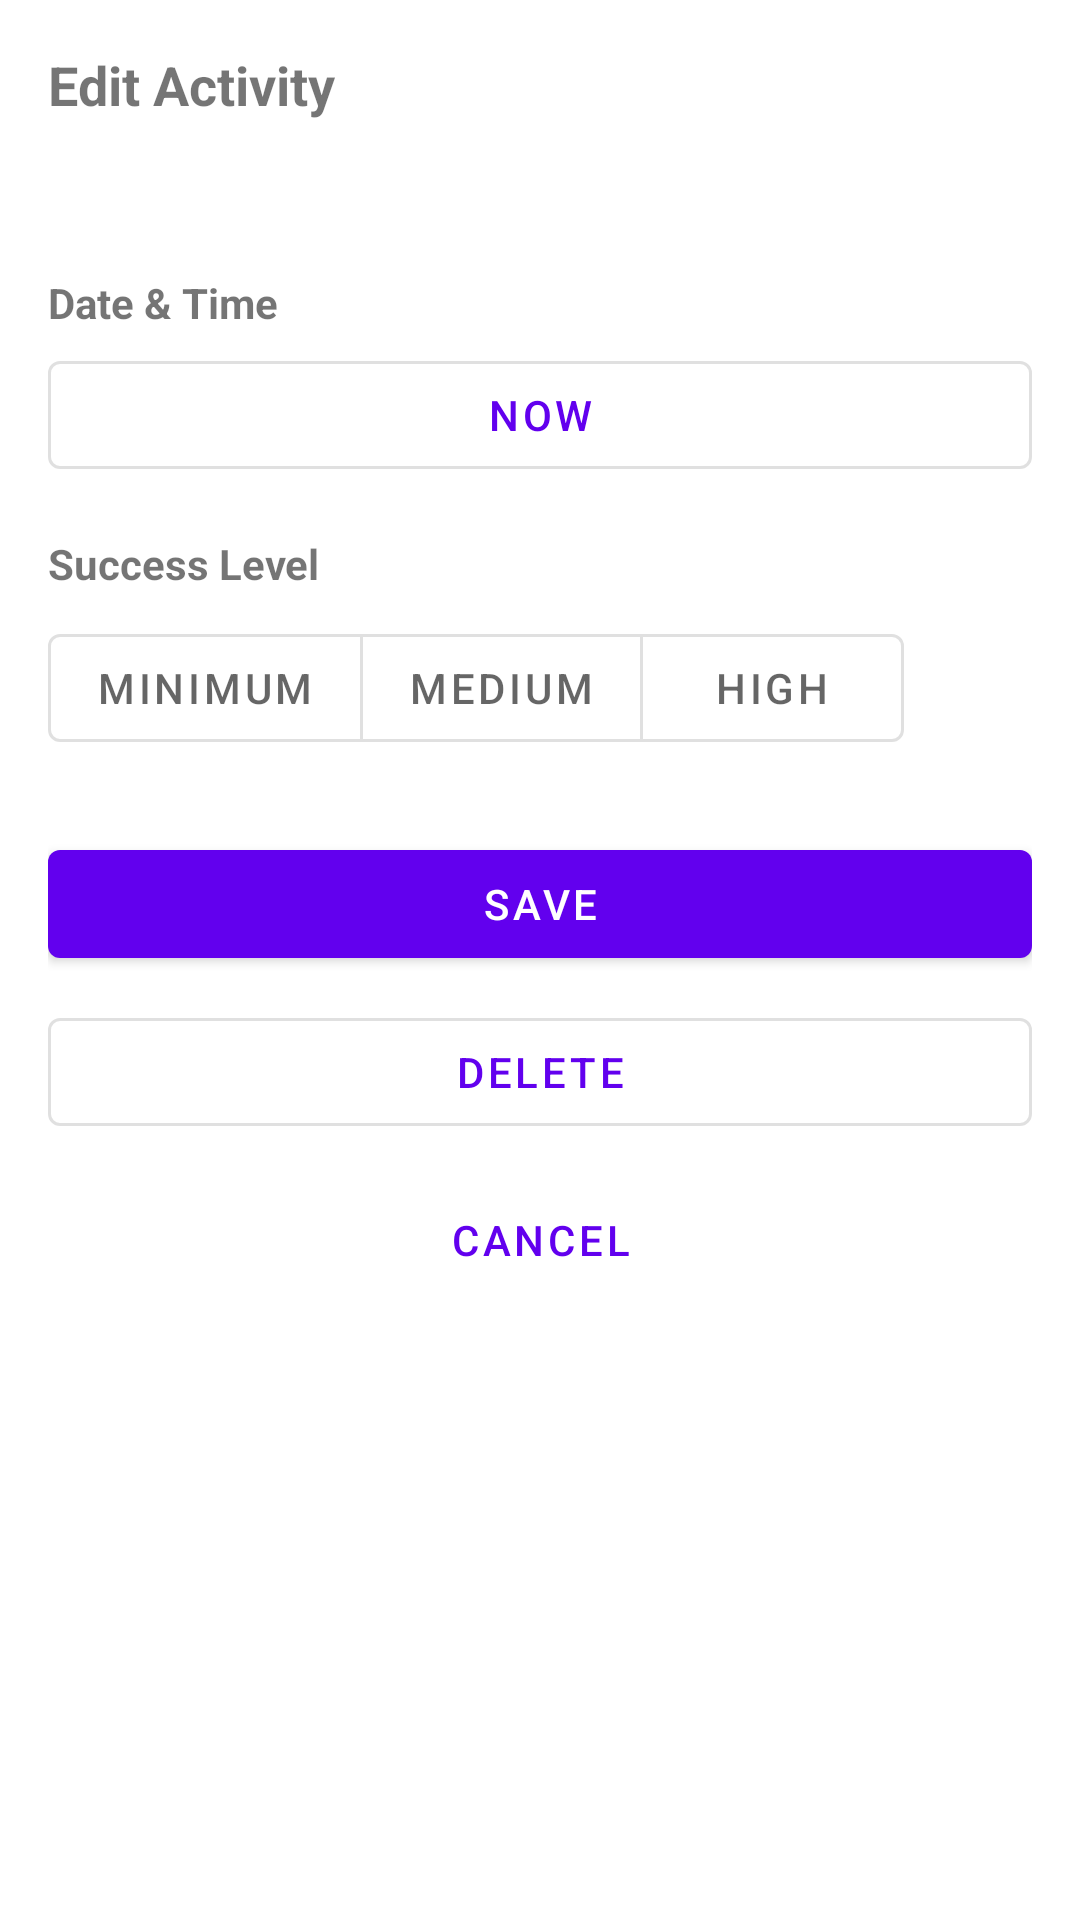

This screen was rendered from an Android layout file. Write that file and the resources it references.
<!-- AndroidManifest.xml: application theme Theme.MyStreak -->
<!-- res/layout/fragment_activity_edit.xml -->
<?xml version="1.0" encoding="utf-8"?>
<LinearLayout xmlns:android="http://schemas.android.com/apk/res/android"
    xmlns:app="http://schemas.android.com/apk/res-auto"
    android:layout_width="match_parent"
    android:layout_height="wrap_content"
    android:orientation="vertical"
    android:padding="16dp">

    <TextView
        android:layout_width="wrap_content"
        android:layout_height="wrap_content"
        android:layout_marginBottom="16dp"
        android:text="@string/edit_activity_title"
        android:textSize="18sp"
        android:textStyle="bold" />

    <TextView android:id="@+id/tv_edit_task_name" android:layout_width="wrap_content" android:layout_height="wrap_content" android:layout_marginBottom="16dp" android:textStyle="bold" />

    
    <TextView
        android:layout_width="wrap_content"
        android:layout_height="wrap_content"
        android:layout_marginBottom="4dp"
        android:text="@string/date_time_label"
        android:textStyle="bold" />

    <com.google.android.material.button.MaterialButton
        android:id="@+id/btn_pick_datetime"
        style="@style/Widget.MaterialComponents.Button.OutlinedButton"
        android:layout_width="match_parent"
        android:layout_height="wrap_content"
        android:layout_marginBottom="16dp"
        android:text="Now" />

    
    <TextView
        android:layout_width="wrap_content"
        android:layout_height="wrap_content"
        android:layout_marginBottom="8dp"
        android:text="@string/success_level_label"
        android:textStyle="bold" />

    <com.google.android.material.button.MaterialButtonToggleGroup
        android:id="@+id/toggle_level"
        android:layout_width="wrap_content"
        android:layout_height="wrap_content"
        android:layout_marginBottom="24dp"
        app:singleSelection="true"
        app:selectionRequired="true">

        <com.google.android.material.button.MaterialButton
            android:id="@+id/btn_edit_min"
            style="@style/Widget.MaterialComponents.Button.OutlinedButton"
            android:layout_width="wrap_content"
            android:layout_height="wrap_content"
            android:text="@string/minimum" />

        <com.google.android.material.button.MaterialButton
            android:id="@+id/btn_edit_med"
            style="@style/Widget.MaterialComponents.Button.OutlinedButton"
            android:layout_width="wrap_content"
            android:layout_height="wrap_content"
            android:text="@string/medium" />

        <com.google.android.material.button.MaterialButton
            android:id="@+id/btn_edit_high"
            style="@style/Widget.MaterialComponents.Button.OutlinedButton"
            android:layout_width="wrap_content"
            android:layout_height="wrap_content"
            android:text="@string/high" />
    </com.google.android.material.button.MaterialButtonToggleGroup>

    <com.google.android.material.button.MaterialButton
        android:id="@+id/btn_save_edit"
        android:layout_width="match_parent"
        android:layout_height="wrap_content"
        android:layout_marginBottom="8dp"
        android:text="@string/save" />

    <com.google.android.material.button.MaterialButton
        android:id="@+id/btn_delete_activity"
        style="@style/Widget.MaterialComponents.Button.OutlinedButton"
        android:layout_width="match_parent"
        android:layout_height="wrap_content"
        android:layout_marginBottom="8dp"
        android:text="@string/delete" />

    <com.google.android.material.button.MaterialButton
        android:id="@+id/btn_cancel_edit"
        style="@style/Widget.MaterialComponents.Button.TextButton"
        android:layout_width="match_parent"
        android:layout_height="wrap_content"
        android:text="@string/cancel" />

</LinearLayout>
<!-- resources referenced by this layout -->
<resources>
  <string name="cancel">Cancel</string>
  <string name="date_time_label">Date &amp; Time</string>
  <string name="delete">Delete</string>
  <string name="edit_activity_title">Edit Activity</string>
  <string name="high">High</string>
  <string name="medium">Medium</string>
  <string name="minimum">Minimum</string>
  <string name="save">Save</string>
  <string name="success_level_label">Success Level</string>
  <style name="Theme.MyStreak" parent="Theme.MaterialComponents.DayNight.DarkActionBar">
          <item name="colorPrimary">@color/purple_500</item>
          <item name="colorPrimaryVariant">@color/purple_700</item>
          <item name="colorOnPrimary">@android:color/white</item>
          <item name="colorSecondary">@color/teal_200</item>
          <item name="colorOnSecondary">@android:color/black</item>
          <item name="android:statusBarColor">?attr/colorPrimaryVariant</item>
          <item name="android:windowLightStatusBar">true</item>
          <item name="windowActionBar">false</item>
          <item name="windowNoTitle">true</item>
      </style>
  <color name="purple_500">#FF6200EE</color>
  <color name="purple_700">#FF3700B3</color>
  <color name="teal_200">#FF03DAC5</color>
</resources>
